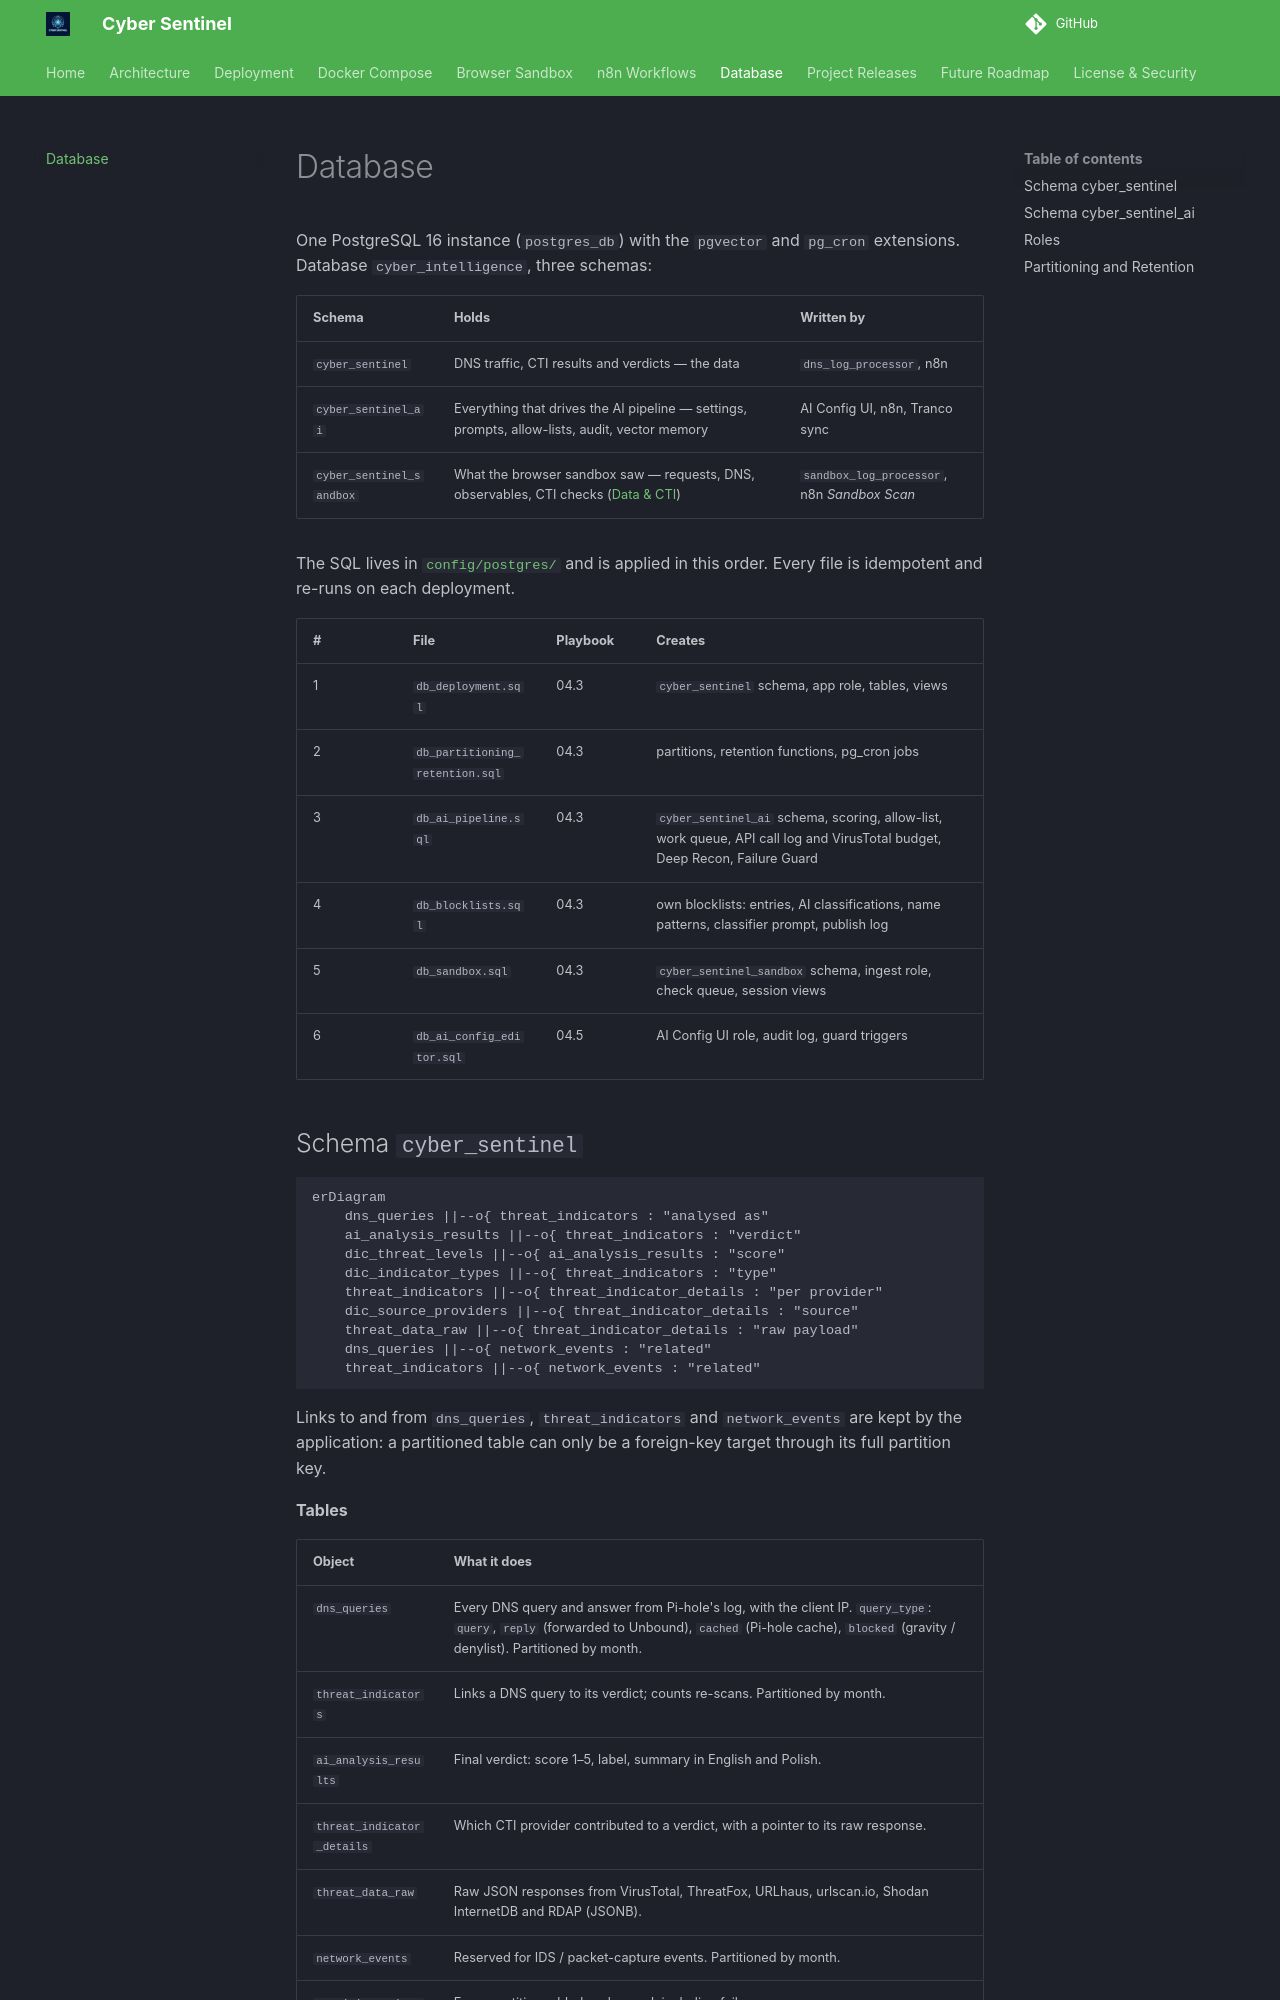

repository: lukaszFD/cyber-sentinel · page: database/index.html · generator: mkdocs

# Database

One PostgreSQL 16 instance (`postgres_db`) with the `pgvector` and `pg_cron` extensions. Database `cyber_intelligence`, three schemas:

| Schema | Holds | Written by |
|---|---|---|
| `cyber_sentinel` | DNS traffic, CTI results and verdicts — the data | `dns_log_processor`, n8n |
| `cyber_sentinel_ai` | Everything that drives the AI pipeline — settings, prompts, allow-lists, audit, vector memory | AI Config UI, n8n, Tranco sync |
| `cyber_sentinel_sandbox` | What the browser sandbox saw — requests, DNS, observables, CTI checks ([Data & CTI](sandbox/data.md)) | `sandbox_log_processor`, n8n *Sandbox Scan* |

The SQL lives in [`config/postgres/`](https://github.com/lukaszFD/cyber-sentinel/tree/main/config/postgres) and is applied in this order. Every file is idempotent and re-runs on each deployment.

| # | File | Playbook | Creates |
|---|---|---|---|
| 1 | `db_deployment.sql` | 04.3 | `cyber_sentinel` schema, app role, tables, views |
| 2 | `db_partitioning_retention.sql` | 04.3 | partitions, retention functions, pg_cron jobs |
| 3 | `db_ai_pipeline.sql` | 04.3 | `cyber_sentinel_ai` schema, scoring, allow-list, work queue, API call log and VirusTotal budget, Deep Recon, Failure Guard |
| 4 | `db_blocklists.sql` | 04.3 | own blocklists: entries, AI classifications, name patterns, classifier prompt, publish log |
| 5 | `db_sandbox.sql` | 04.3 | `cyber_sentinel_sandbox` schema, ingest role, check queue, session views |
| 6 | `db_ai_config_editor.sql` | 04.5 | AI Config UI role, audit log, guard triggers |
